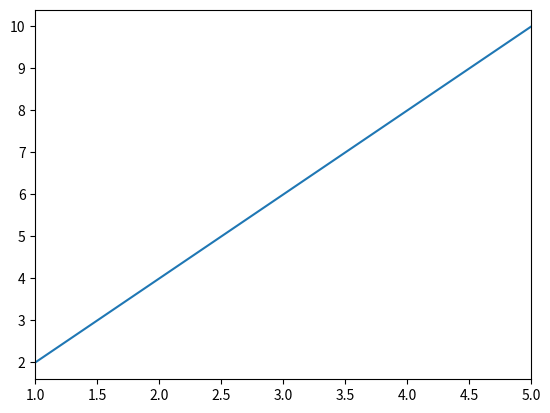
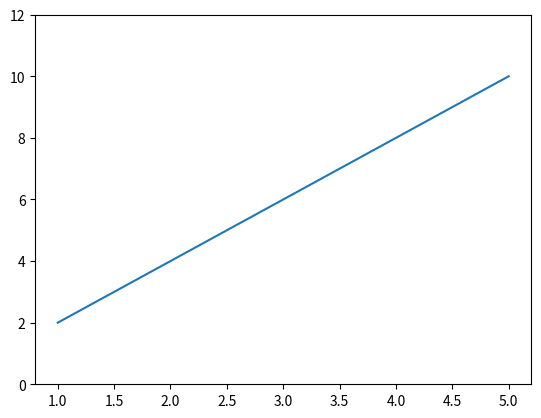
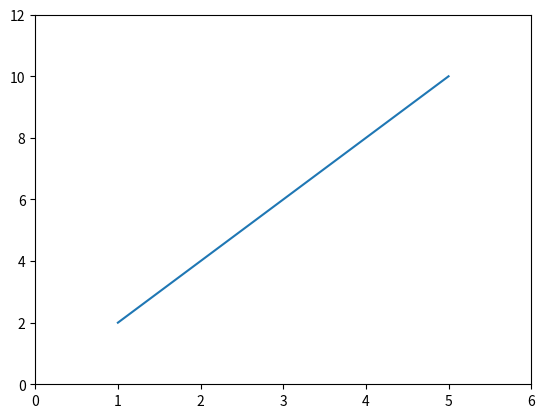

Here is the Python script that generated these plots, in order:
#================================================================================================#
#                                            Axes Limits
#------------------------------------------------------------------------------------------------#


#================================================================================================#


#================================================================================================#
# Structure-1: X-axis Limits
#------------------------------------------------------------------------------------------------#
# plt.xlim()
#
# Statement:
# The plt.xlim() function is used to set the visible
# range of values on the X-axis.
#
# Structure:
# plt.xlim(min, max)
#
# min → Minimum X-axis value
# max → Maximum X-axis value
#================================================================================================#

#Example-1
import matplotlib.pyplot as plt

x = [1, 2, 3, 4, 5]
y = [2, 4, 6, 8, 10]

plt.plot(x, y)

plt.xlim(1, 5)

plt.show()

#================================================================================================#
# Structure-2: Y-axis Limits
#------------------------------------------------------------------------------------------------#
# plt.ylim()
#
# Statement:
# The plt.ylim() function is used to set the visible
# range of values on the Y-axis.
#
# Structure:
# plt.ylim(min, max)
#
# min → Minimum Y-axis value
# max → Maximum Y-axis value
#================================================================================================#

#Example-1
import matplotlib.pyplot as plt

x = [1, 2, 3, 4, 5]
y = [2, 4, 6, 8, 10]

plt.plot(x, y)

plt.ylim(0, 12)

plt.show()


#Example-2: X & Y Limit 
import matplotlib.pyplot as plt

x = [1, 2, 3, 4, 5]
y = [2, 4, 6, 8, 10]

plt.plot(x, y)

plt.xlim(0, 6)
plt.ylim(0, 12)

plt.show()
